The GitHub repository alfanicand/banana-leaf-disease-classification contains a labelled image folder "dataset_ready_custom" with 3 categories: cordana leaf disease, healthy, pestalotiopsis leaf disease. Examples follow, each with its label.

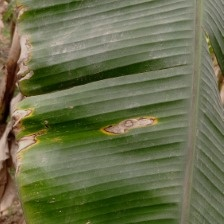
Label: cordana leaf disease

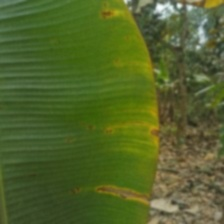
Label: pestalotiopsis leaf disease

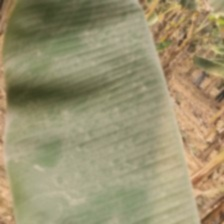
Label: healthy

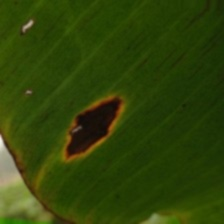
Label: cordana leaf disease

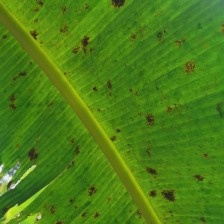
Label: pestalotiopsis leaf disease

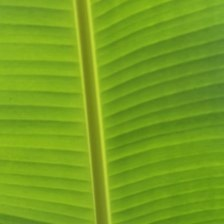
Label: healthy
